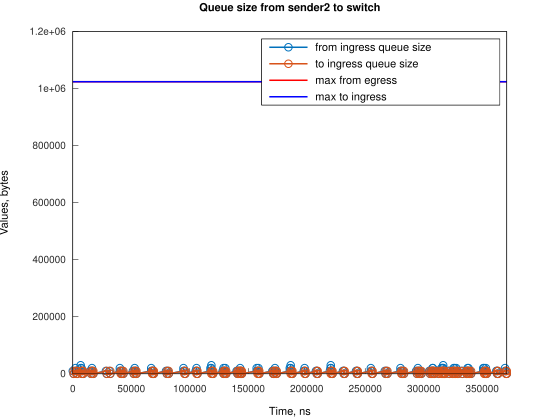

Source data for this figure (header and first rows):
Time, from_ingress_queue_size, to_ingress_queue_size
0, 10000, nan
745.1, 0, 10000
747.1, 0, 0
2241, 10000, 0
2242, 20000, 0
2986, 10000, 10000
2987, 10000, 0
3731, 0, 10000
3737, 0, 0
6710, 10000, 0
6711, 20000, 0
6724, 30000, 0
7455, 20000, 10000
7458, 20000, 0
8200, 10000, 10000
8203, 10000, 0
8945, 0, 10000
8947, 0, 0
14906, 10000, 0
15651, 0, 10000
15653, 0, 0
16067, 10000, 0
16394, 20000, 0
16812, 10000, 0
17557, 0, 10000
17561, 0, 0
28317, 10000, 0
29062, 0, 10000
29066, 0, 0
31297, 10000, 0
32042, 0, 10000
32047, 0, 0
40234, 10000, 0
40235, 20000, 0
40979, 10000, 10000
40982, 10000, 0
41724, 0, 10000
41729, 0, 0
42472, 10000, 0
43216, 0, 10000
43220, 0, 0
51410, 10000, 0
52155, 0, 10000
52156, 0, 0
52904, 10000, 0
52905, 20000, 0
53649, 10000, 10000
53651, 10000, 0
54394, 0, 10000
54396, 0, 0
67059, 10000, 0
67060, 20000, 0
67804, 10000, 10000
67807, 10000, 0
68550, 10000, 10000
68552, 10000, 0
69294, 0, 10000
69298, 0, 0
79727, 10000, 0
80472, 0, 10000
... 236 more rows
